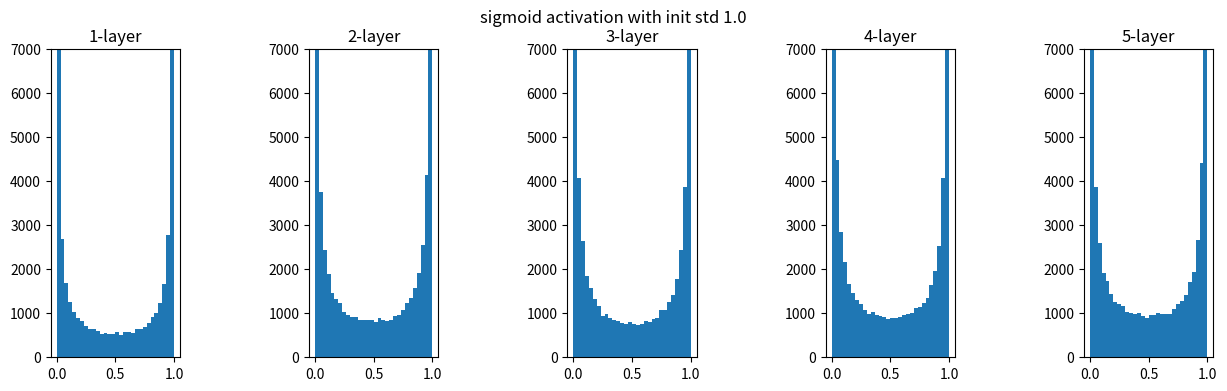
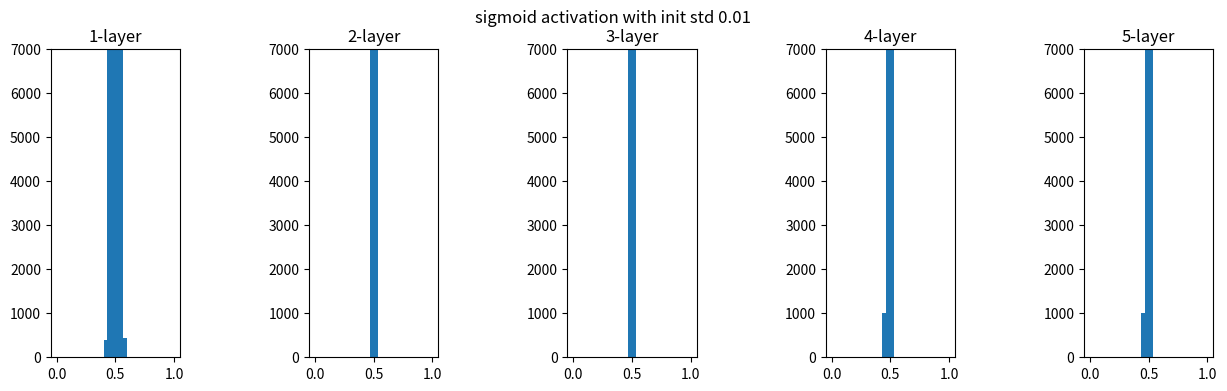
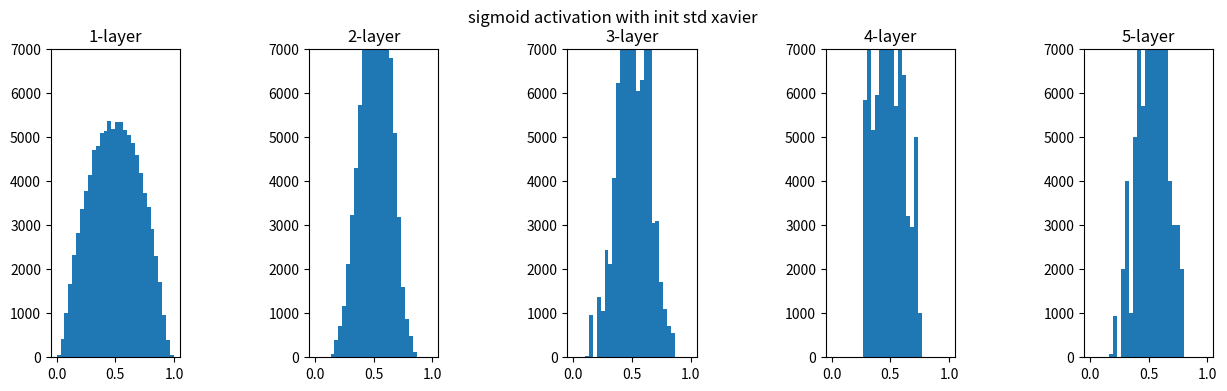
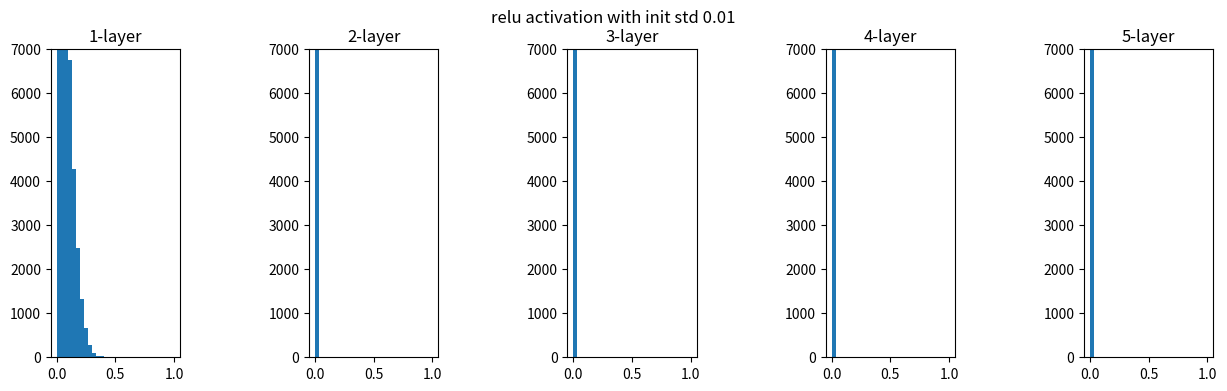
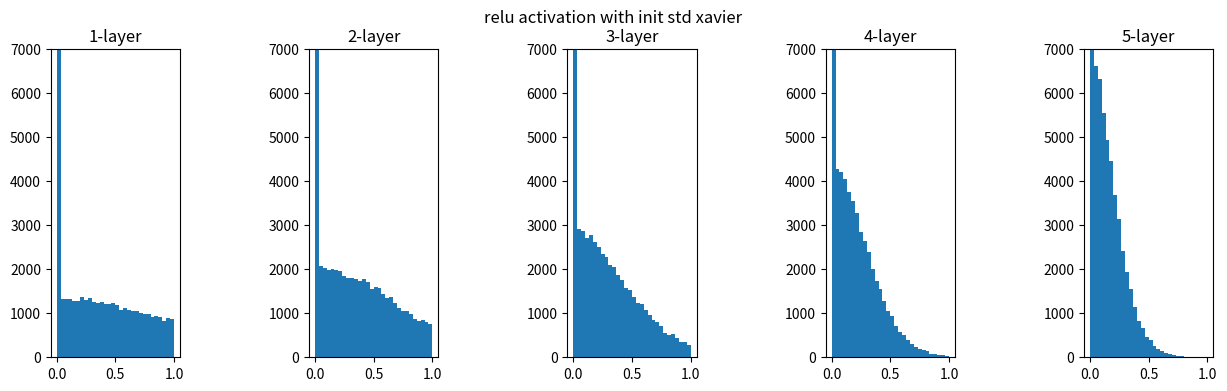
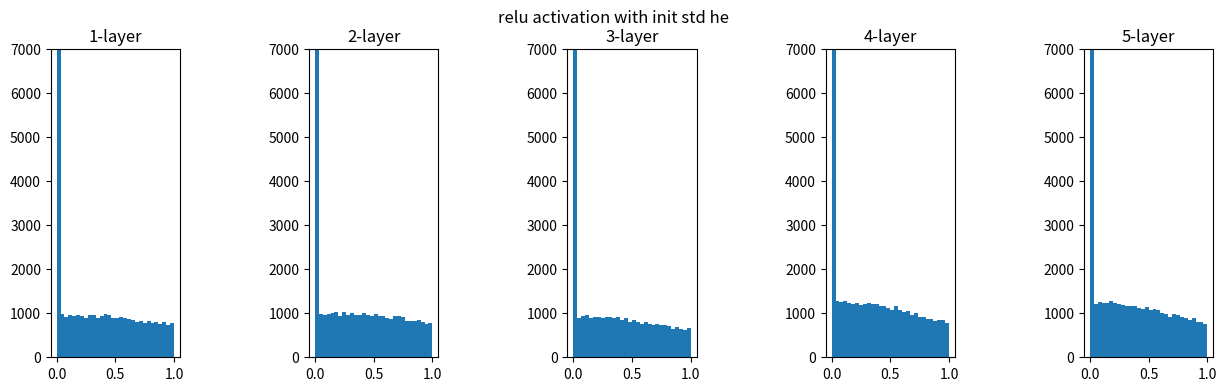

Reproduce these figures in Python, in order.
import numpy as np
import matplotlib.pyplot as plt
from typing import Union

def sigmoid(x: np.ndarray):
    return 1 / (1 + np.exp(-x))

def relu(x: np.ndarray):
    out = x.copy()
    out[x < 0] = 0.0
    return out

def sigmoid_weight_init(std: Union[float, str]):
    node_num = 100
    num_hidden_layer = 5

    activations = {}
    x = np.random.randn(1000, node_num)
    for i in range(num_hidden_layer):
        if i != 0: x = activations[i-1]

        if isinstance(std, float):
            weight = np.random.normal(loc=0.0, scale=std, size=(node_num, node_num))
        else:
            weight = np.random.normal(loc=0.0, scale=1 / np.sqrt(node_num), size=(node_num, node_num))
        a = np.dot(x, weight)
        h = sigmoid(a)
        activations[i] = h
    
    fig, ax = plt.subplots(1, num_hidden_layer, figsize=(15, 4))
    plt.subplots_adjust(wspace=1.0)
    for idx, act in activations.items():
        ax[idx].set_title(f"{idx+1}-layer")
        ax[idx].hist(act.flatten(), 30, range=(0, 1))
        ax[idx].set_ylim(0, 7000)
    plt.suptitle(f"sigmoid activation with init std {std}")
    plt.show()
    plt.close()

def relu_weight_init(std: Union[float, str]):
    node_num = 100
    num_hidden_layer = 5

    activations = {}
    x = np.random.randn(1000, node_num)
    for i in range(num_hidden_layer):
        if i != 0: x = activations[i-1]
        
        if isinstance(std, float):
            weight = np.random.normal(loc=0.0, scale=std, size=(node_num, node_num))
        elif std == 'xavier':
            weight = np.random.normal(loc=0.0, scale=np.sqrt(1 / node_num), size=(node_num, node_num))
        else:
            weight = np.random.normal(loc=0.0, scale=np.sqrt(2 / node_num), size=(node_num, node_num))

        a = np.dot(x, weight)
        h = relu(a)
        activations[i] = h
    
    fig, ax = plt.subplots(1, num_hidden_layer, figsize=(15, 4))
    plt.subplots_adjust(wspace=1.0, )
    for idx, act in activations.items():
        ax[idx].set_title(f"{idx+1}-layer")
        ax[idx].hist(act.flatten(), 30, range=(0, 1))
        ax[idx].set_ylim(0, 7000)
    plt.suptitle(f"relu activation with init std {std}")
    plt.show()
    plt.close()

if __name__ == '__main__':
    sigmoid_weight_init(std=1.0)
    sigmoid_weight_init(std=0.01)
    sigmoid_weight_init(std='xavier')

    relu_weight_init(std=0.01)
    relu_weight_init(std='xavier')
    relu_weight_init(std='he')
